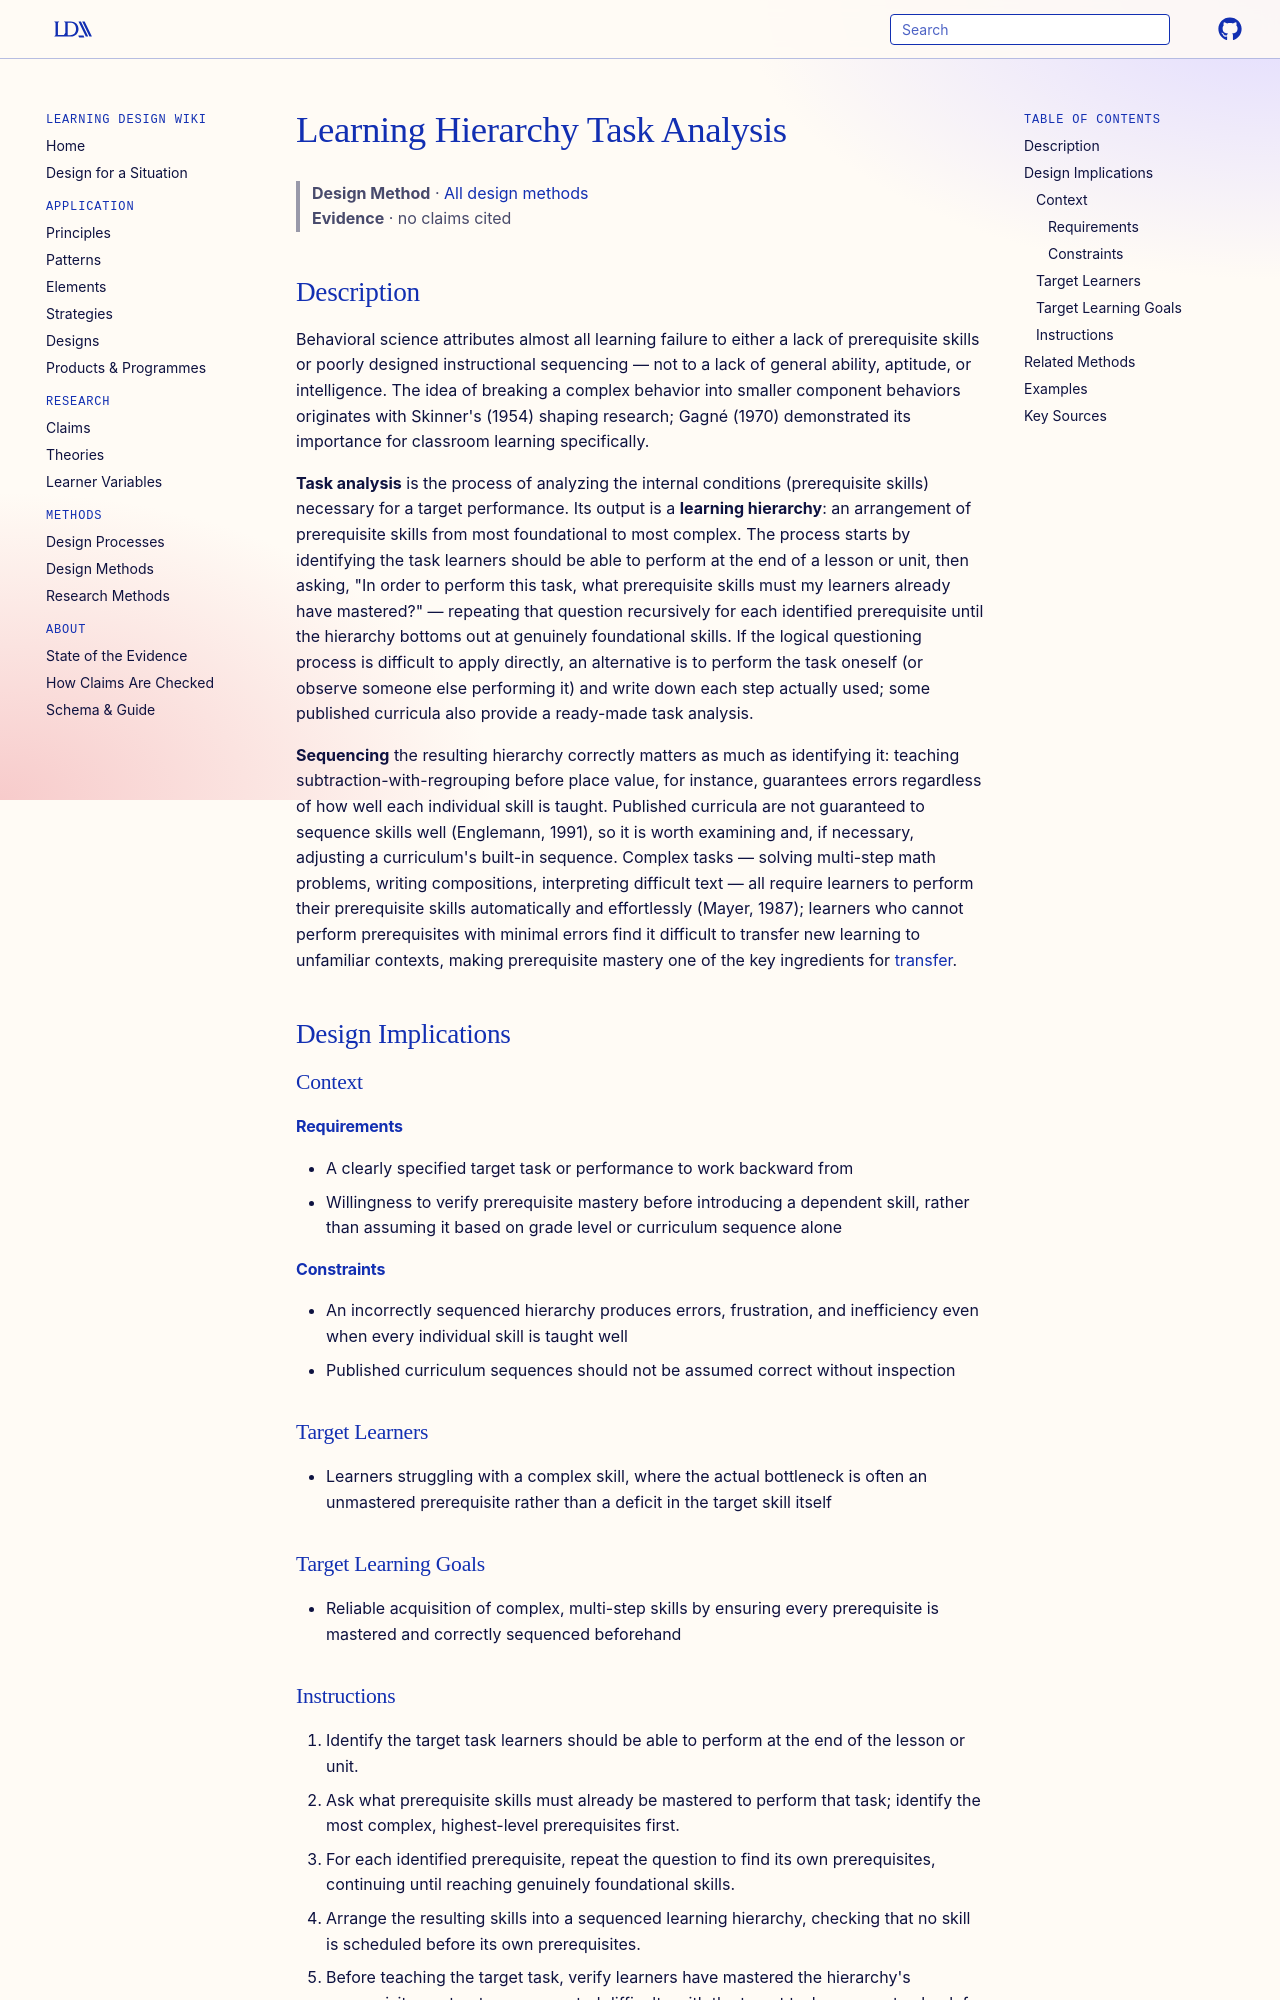

repository: Learning-Design-Alliance/learning-wiki · page: methods/learning-hierarchy-task-analysis/index.html · generator: mkdocs

---
type: method
id: learning-hierarchy-task-analysis
title: Learning Hierarchy Task Analysis
description: Task analysis identifies the prerequisite skills a target performance requires by repeatedly asking what a learner must already master, arranging the answers into a sequenced learning hierarchy from foundational to complex.
status: review
generated:
  by: claude/unspecified
  at: 2026-08-29
---

# Learning Hierarchy Task Analysis

> **Design Method** · [All design methods](index.md)
> **Evidence** · no claims cited

## Description
Behavioral science attributes almost all learning failure to either a lack of prerequisite skills or poorly designed instructional sequencing — not to a lack of general ability, aptitude, or intelligence. The idea of breaking a complex behavior into smaller component behaviors originates with Skinner's (1954) shaping research; Gagné (1970) demonstrated its importance for classroom learning specifically.

**Task analysis** is the process of analyzing the internal conditions (prerequisite skills) necessary for a target performance. Its output is a **learning hierarchy**: an arrangement of prerequisite skills from most foundational to most complex. The process starts by identifying the task learners should be able to perform at the end of a lesson or unit, then asking, "In order to perform this task, what prerequisite skills must my learners already have mastered?" — repeating that question recursively for each identified prerequisite until the hierarchy bottoms out at genuinely foundational skills. If the logical questioning process is difficult to apply directly, an alternative is to perform the task oneself (or observe someone else performing it) and write down each step actually used; some published curricula also provide a ready-made task analysis.

**Sequencing** the resulting hierarchy correctly matters as much as identifying it: teaching subtraction-with-regrouping before place value, for instance, guarantees errors regardless of how well each individual skill is taught. Published curricula are not guaranteed to sequence skills well (Englemann, 1991), so it is worth examining and, if necessary, adjusting a curriculum's built-in sequence. Complex tasks — solving multi-step math problems, writing compositions, interpreting difficult text — all require learners to perform their prerequisite skills automatically and effortlessly (Mayer, 1987); learners who cannot perform prerequisites with minimal errors find it difficult to transfer new learning to unfamiliar contexts, making prerequisite mastery one of the key ingredients for [transfer](../principles/transfer-of-learning.md).

## Design Implications

### Context
#### Requirements
- A clearly specified target task or performance to work backward from
- Willingness to verify prerequisite mastery before introducing a dependent skill, rather than assuming it based on grade level or curriculum sequence alone
#### Constraints
- An incorrectly sequenced hierarchy produces errors, frustration, and inefficiency even when every individual skill is taught well
- Published curriculum sequences should not be assumed correct without inspection

### Target Learners
- Learners struggling with a complex skill, where the actual bottleneck is often an unmastered prerequisite rather than a deficit in the target skill itself

### Target Learning Goals
- Reliable acquisition of complex, multi-step skills by ensuring every prerequisite is mastered and correctly sequenced beforehand
